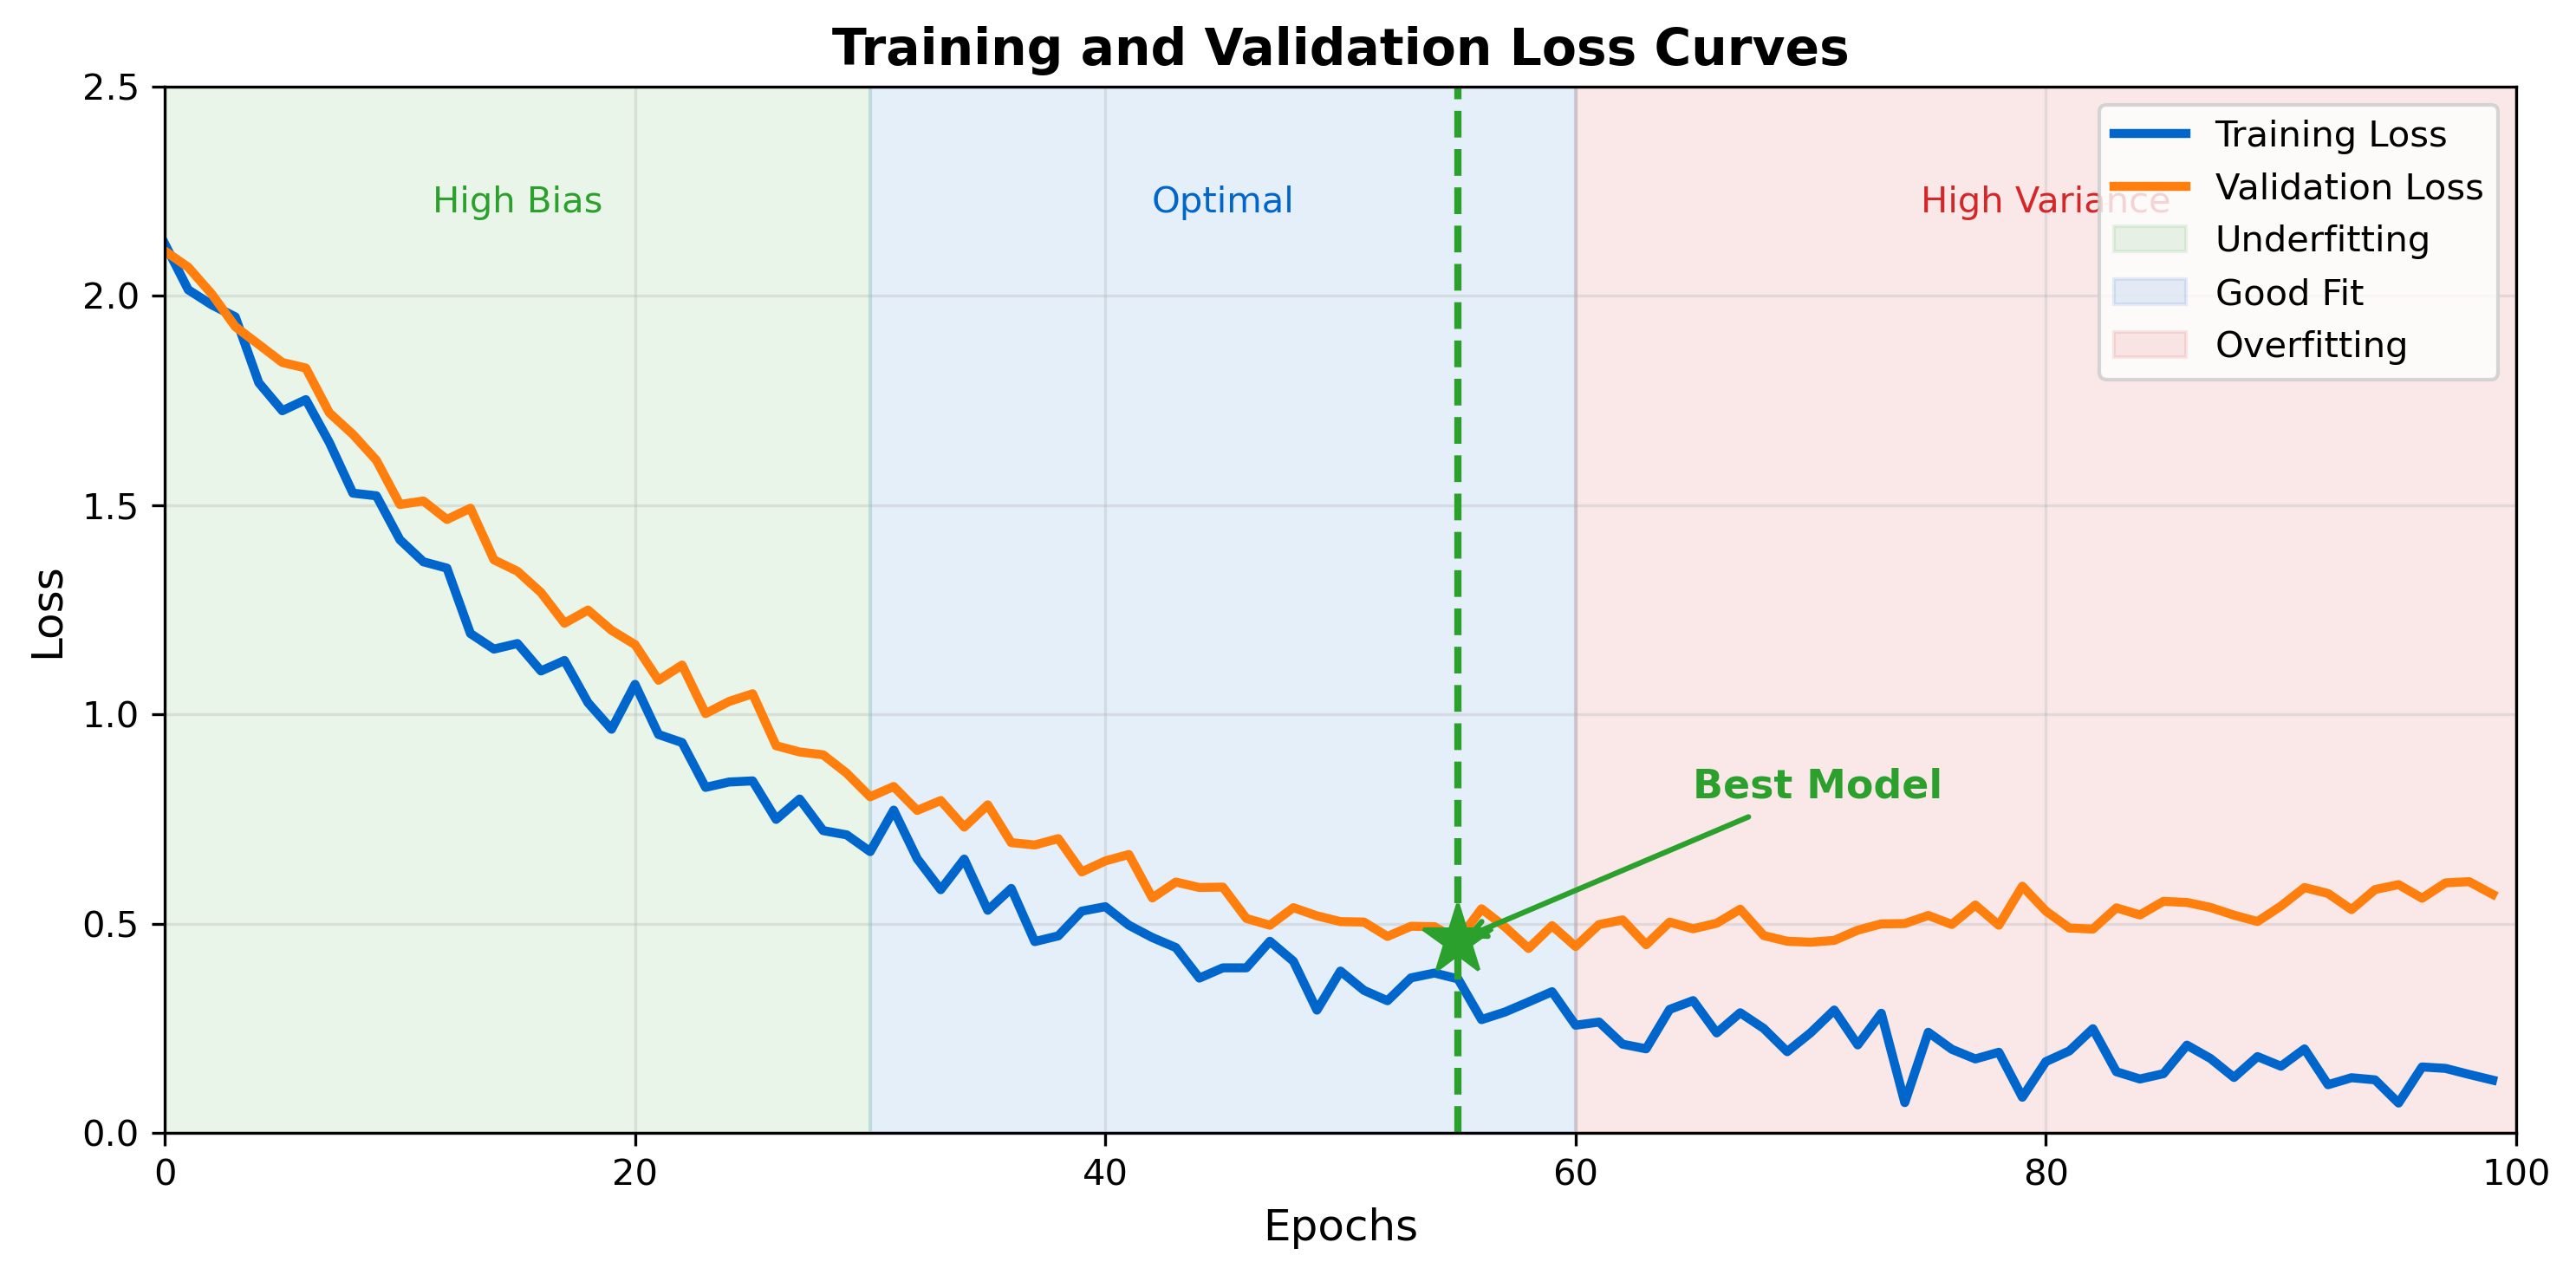

Write Python code to recreate this figure.
CHART_METADATA = {
    'title': 'Training Curve',
    'url': 'https://github.com/QuantLet/neural-networks-introduction/tree/main/training_curve'
}

import matplotlib.pyplot as plt
import numpy as np

# Color palette
mlpurple = '#3333B2'
mlblue = '#0066CC'
mlorange = '#FF7F0E'
mlgreen = '#2CA02C'
mlred = '#D62728'
mlgray = '#7F7F7F'

fig, ax = plt.subplots(1, 1, figsize=(10, 5))

np.random.seed(42)
epochs = np.arange(0, 100)

# Training loss (decreasing with noise)
train_loss = 2.0 * np.exp(-0.04 * epochs) + 0.1 + 0.05 * np.random.randn(len(epochs))
train_loss = np.maximum(train_loss, 0.05)

# Validation loss (decreasing then increasing - overfitting)
val_loss = 2.0 * np.exp(-0.035 * epochs) + 0.15
val_loss[50:] = val_loss[50:] + 0.008 * (epochs[50:] - 50)
val_loss += 0.03 * np.random.randn(len(epochs))
val_loss = np.maximum(val_loss, 0.1)

ax.plot(epochs, train_loss, color=mlblue, lw=2.5, label='Training Loss')
ax.plot(epochs, val_loss, color=mlorange, lw=2.5, label='Validation Loss')

# Mark regions
ax.axvspan(0, 30, alpha=0.1, color=mlgreen, label='Underfitting')
ax.axvspan(30, 60, alpha=0.1, color=mlblue, label='Good Fit')
ax.axvspan(60, 100, alpha=0.1, color=mlred, label='Overfitting')

# Best model point
best_epoch = 55
ax.axvline(x=best_epoch, color=mlgreen, linestyle='--', lw=2)
ax.plot(best_epoch, val_loss[best_epoch], '*', color=mlgreen, markersize=20, zorder=5)
ax.annotate('Best Model', xy=(best_epoch, val_loss[best_epoch]), xytext=(best_epoch + 10, 0.8),
            arrowprops=dict(arrowstyle='->', color=mlgreen, lw=1.5),
            fontsize=11, color=mlgreen, fontweight='bold')

ax.set_xlabel('Epochs', fontsize=12)
ax.set_ylabel('Loss', fontsize=12)
ax.set_title('Training and Validation Loss Curves', fontsize=14, fontweight='bold')
ax.legend(loc='upper right', fontsize=10)
ax.grid(True, alpha=0.3)
ax.set_xlim(0, 100)
ax.set_ylim(0, 2.5)

# Add annotations
ax.text(15, 2.2, 'High Bias', ha='center', fontsize=10, color=mlgreen)
ax.text(45, 2.2, 'Optimal', ha='center', fontsize=10, color=mlblue)
ax.text(80, 2.2, 'High Variance', ha='center', fontsize=10, color=mlred)

plt.tight_layout()
plt.savefig('training_curve.pdf', bbox_inches='tight', dpi=300)
plt.savefig('training_curve.png', bbox_inches='tight', dpi=300)
plt.close()
print("Generated: training_curve.pdf")
